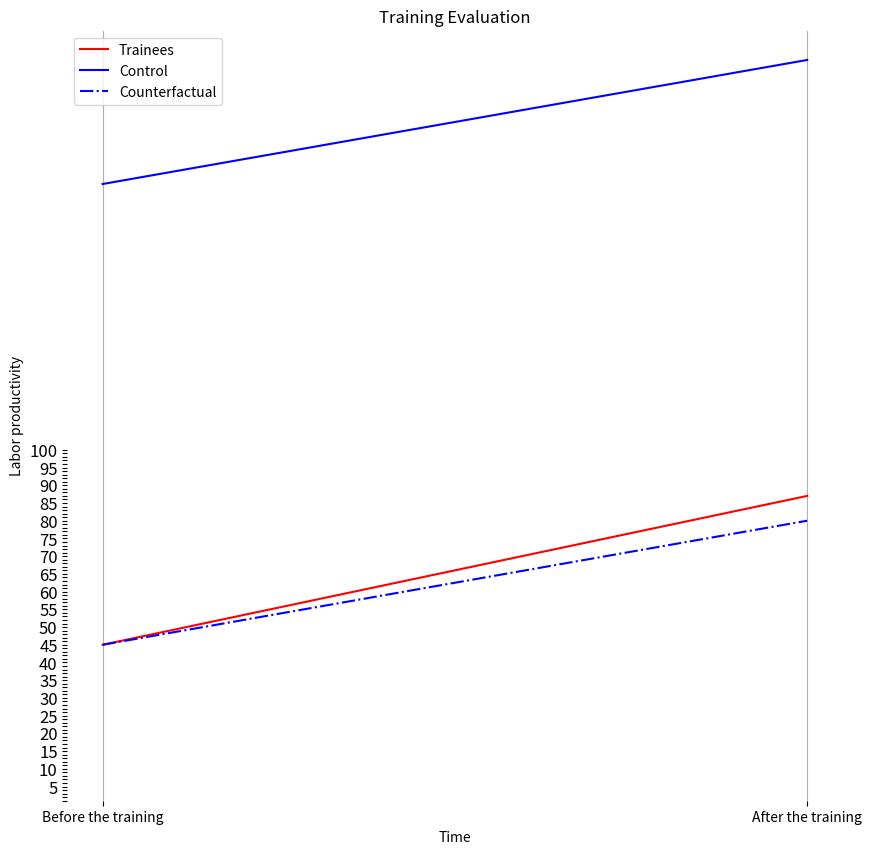

The matplotlib source for this figure:
import matplotlib.pyplot as plt
import numpy
fig = plt.figure(figsize=(10,10),dpi=100)
plt.plot(['Before the training','After the training'],[45,87],color='red',label='Trainees')
plt.plot(['Before the training','After the training'],[175,210],color='blue',label='Control')
plt.plot(['Before the training','After the training'],[45,45+210-175],color='blue',ls='-.',label='Counterfactual')
plt.title('Training Evaluation')
plt.xlabel('Time')
plt.ylabel('Labor productivity')
plt.grid()

ticks = numpy.arange(1,101)  # 100 ticks
labels = ['' if i % 5 != 0 else str(i) for i in ticks]
plt.yticks(ticks,labels,fontsize=12)

plt.grid(axis='y')

plt.box(False)

plt.legend()
plt.show()
